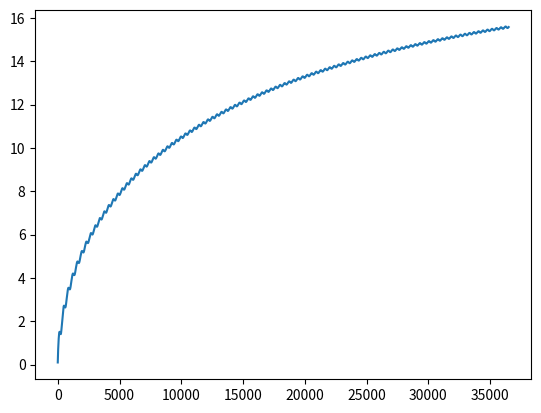

The script that saved this image:
# -*- coding: utf-8 -*-
"""
Created on Wed Mar 10 10:50:07 2021

[redacted]

This code is the mix of all the others. It calculates the surface temperature and the ice thickness.
"""

import numpy as np
import matplotlib.pyplot as plt
import math

#Physical constants : 
Lfus= 3.35e5 #Latent  heat  of  fusion  for  water  [J/kg] 
rhoi = 917 #Sea ice density [kg/m3]
ki = 2.2 #Sea ice thermal conductivity [W/m/K]
ks = 0.31 #Snow thermal conductivity [W/m/K]
sec_per_day = 86400 #Seconds in one day [s/day]
epsilon = 0.99 #surface emissivity 
sigma = 5.67e-8 #Stefan-Boltzmann constant
Kelvin = 273.15 #Conversion from Celsius to Kelvin
alb = 0.8 #Surface albedo

#Bottom boundary condition : 
T_bo = -1.8 + Kelvin #Bottom temperature[K]

#Set of variables for the problem 
years_number = 100 #number of year we're working with
days_number = 365*years_number #number of days
h_i = np.zeros(days_number) #ice thickness
h_i[0] = 0.1 #initial conditions on the ice thickness[m]
Q_w = 2 #Ocean heat flux [W/m2]
h_s = 0 #Snow thickness [m]
days = np.arange(days_number)
T_su = np.zeros(days_number) #Surface temperature[K]

    
def getQ_sol(day):
    return 314 *math.exp(-(day-164)**2/4608)
def getQ_nsol(day):
    return 118 * math.exp(-0.5 * (day - 206)**2 / (53**2)) + 179



#Resolution of the problem : 
for i in np.arange(days_number-1):
    doy = i%365 +1 #day of the year
    resolv = np.roots([-epsilon*sigma,0,0,-ki/h_i[i],ki*T_bo/h_i[i] + getQ_sol(doy)*(1-alb) + getQ_nsol(doy)])
    sol = np.max(resolv)
    T_su[i] = np.minimum(sol, 273.15) #Temperature[K], can't go above 273.15
    keff = ki*ks*(h_i[i]+h_s)/(ki*h_s+ks*h_i[i])
    Q_c = keff * (T_su[i] - T_bo)/(h_i[i]+h_s) #sensible heat flux
    dhdt = - (Q_c+Q_w)*sec_per_day /(rhoi*Lfus)
    h_i[i+1] = h_i[i] + dhdt

#We calculate the last temperature, because we only do it until days_number-1 before
resolv = np.max(np.roots([-epsilon*sigma,0,0,-ki/h_i[-1],ki*T_bo/h_i[-1] + getQ_sol(365)*(1-alb) + getQ_nsol(365)]))
T_su[-1] = np.minimum(resolv,273.15)

#plot of the solution
plt.plot(days,h_i)